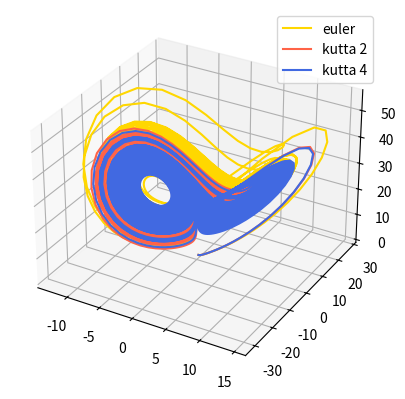

Source code (Python):
import numpy as np
import matplotlib.pyplot as plt

def euler(i, f, x, t, dt):
    return x[i] + dt * f[i](*x, t)

def x_medio(x, k):
    return [x[i] + 0.5*k[i] for i in range(len(x))]

def k_n(n, f, x, t, dt):
    if n == 0:
        return []
    k = [[dt * fi(*x, t) for fi in f]]
    for i in range(1, n):
        k.append([dt * fi(*x_medio(x, k[i-1]), t + 0.5*dt) for fi in f])
    return k

def runge_kutta_2(i, f, x, t, dt, k1):
    k2 = dt * f[i](*x_medio(x, k1), t + 0.5*dt)
    return x[i] + k2

def runge_kutta_4(i, f, x, t, dt, k1, k2, k3):
    k4 = dt * f[i](*[x[j] + k3[j] for j in range(len(x))], t + dt)
    return x[i] + k1[i]/6 + k2[i]/3 + k3[i]/3 + k4/6

def ode(f : list, x0 : list, dt : float, n : int, metodo, orden):
    t = np.linspace(0, (n-1) * dt, n)
    x = [[x_] for x_ in x0]
    for i in range(1, n):
        xi = [x[j][i-1] for j in range(len(x))]
        k = k_n(orden-1, f, xi, t[i], dt)
        for j in range(len(x)):
            x[j].append(metodo(j, f, xi, t[i], dt, *k))
    return (*x, t)

def plot_ode(f, x0, dt, n, metodo, orden, color, label):
    resultado = ode(f, x0, dt, n, metodo, orden)
    x, t = resultado[:-1], resultado[-1]

    # 2D
    if len(x) == 2:
        plt.plot(*x, color=color, label=label)
    # 3D
    elif len(x) == 3:
        plot_ode.ax.plot3D(*x, color=color, label=label)
    else:
        print("Solo se puede hacer un gráfico de 2 o 3 dimensiones")

plot_ode.ax = plt.axes(projection='3d')



x0 = (0, 1, 0)
dt = 0.028
n = 10000

sigma = 3
r = 26.5
b = 1

f = lambda x, y, z, t: sigma * (y - x)
g = lambda x, y, z, t: r * x - y - x * z
h = lambda x, y, z, t: x * y - b * z



plot_ode((f, g, h), x0, dt, n, euler, 1, "gold", "euler")
plot_ode((f, g, h), x0, dt, n, runge_kutta_2, 2, "tomato", "kutta 2")
plot_ode((f, g, h), x0, dt, n, runge_kutta_4, 4, "royalblue", "kutta 4")

plt.legend()
plt.show()